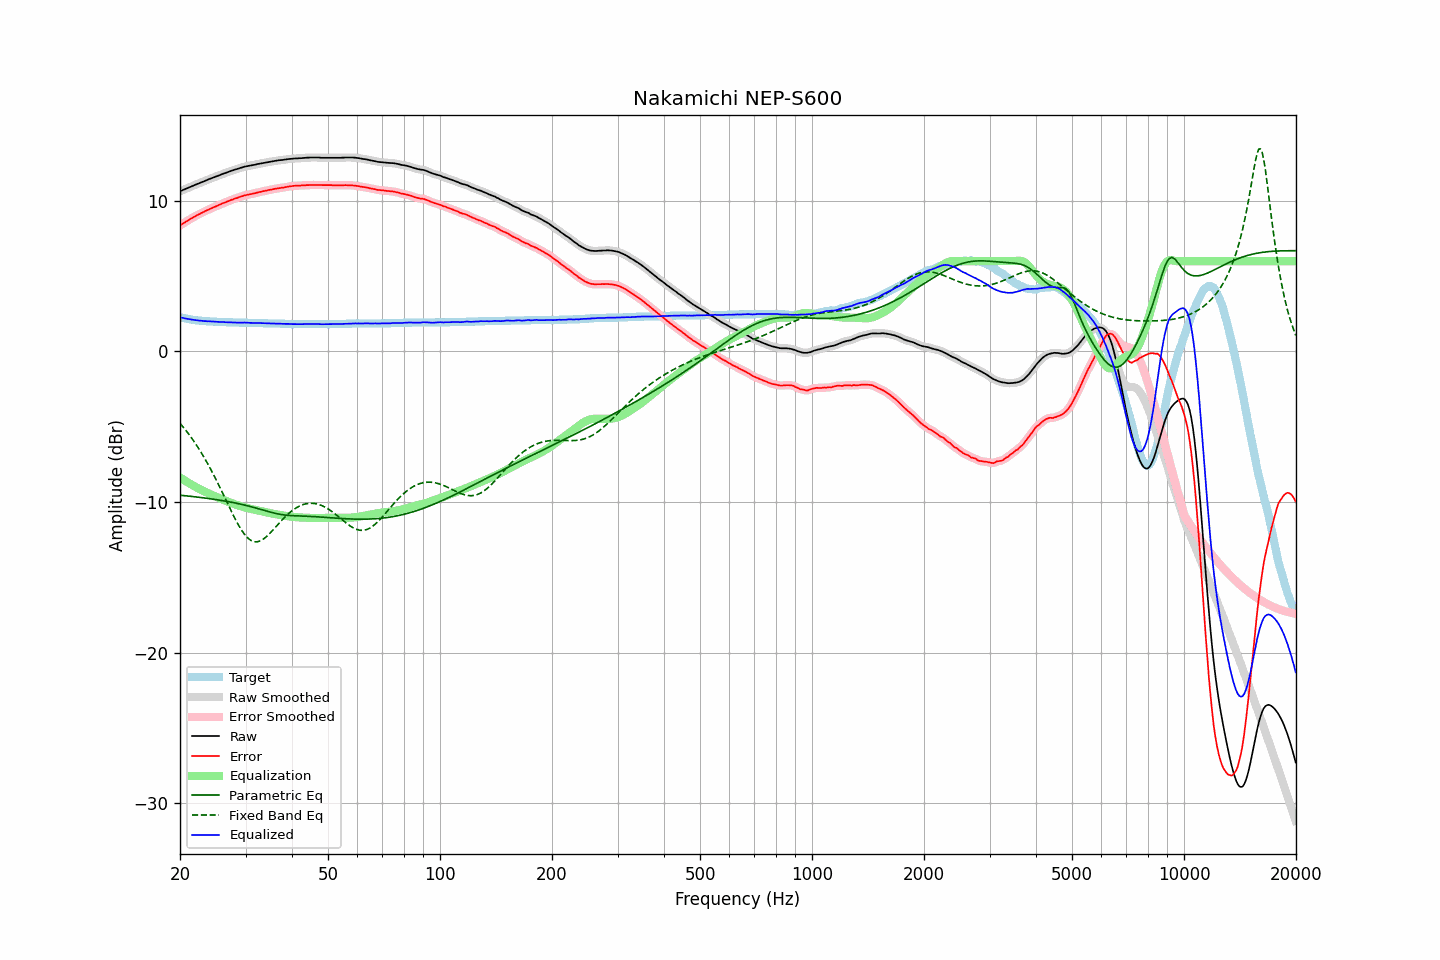

Source data for this figure (header and first rows):
frequency, raw, error, smoothed, error_smoothed, equalization, parametric_eq, fixed_band_eq, equalized_raw, equalized_smoothed, target
20.00, 10.64, 8.37, 10.64, 8.37, -8.37, -9.55, -4.77, 2.27, 2.27, 2.27
20.20, 10.68, 8.44, 10.69, 8.44, -8.44, -9.56, -4.89, 2.24, 2.25, 2.24
20.40, 10.73, 8.51, 10.73, 8.51, -8.51, -9.57, -5.02, 2.23, 2.22, 2.22
20.61, 10.77, 8.57, 10.77, 8.57, -8.57, -9.58, -5.15, 2.20, 2.20, 2.20
20.81, 10.82, 8.64, 10.82, 8.64, -8.64, -9.59, -5.29, 2.18, 2.18, 2.18
21.02, 10.86, 8.70, 10.86, 8.70, -8.71, -9.60, -5.43, 2.16, 2.16, 2.16
21.23, 10.91, 8.77, 10.91, 8.77, -8.77, -9.61, -5.57, 2.14, 2.14, 2.14
21.44, 10.95, 8.83, 10.95, 8.83, -8.83, -9.62, -5.71, 2.12, 2.12, 2.12
21.66, 11.00, 8.90, 11.00, 8.90, -8.89, -9.64, -5.86, 2.11, 2.11, 2.10
21.87, 11.04, 8.95, 11.05, 8.96, -8.95, -9.65, -6.02, 2.09, 2.09, 2.09
22.09, 11.09, 9.02, 11.09, 9.01, -9.01, -9.66, -6.18, 2.08, 2.08, 2.07
22.31, 11.13, 9.07, 11.13, 9.07, -9.07, -9.67, -6.34, 2.06, 2.06, 2.06
22.54, 11.17, 9.12, 11.18, 9.12, -9.12, -9.69, -6.51, 2.05, 2.05, 2.05
22.76, 11.22, 9.18, 11.22, 9.18, -9.18, -9.70, -6.68, 2.04, 2.04, 2.04
22.99, 11.26, 9.23, 11.26, 9.23, -9.23, -9.71, -6.85, 2.03, 2.03, 2.03
23.22, 11.30, 9.28, 11.31, 9.28, -9.29, -9.73, -7.04, 2.02, 2.02, 2.02
23.45, 11.35, 9.34, 11.35, 9.34, -9.34, -9.74, -7.22, 2.02, 2.01, 2.01
23.69, 11.39, 9.39, 11.40, 9.39, -9.39, -9.75, -7.41, 2.00, 2.01, 2.00
23.92, 11.44, 9.44, 11.44, 9.44, -9.44, -9.77, -7.60, 2.01, 2.00, 2.00
24.16, 11.48, 9.49, 11.48, 9.49, -9.48, -9.78, -7.80, 2.00, 2.00, 1.99
24.40, 11.52, 9.53, 11.52, 9.53, -9.53, -9.80, -8.00, 1.99, 1.99, 1.99
24.65, 11.56, 9.58, 11.56, 9.58, -9.58, -9.81, -8.21, 1.98, 1.98, 1.98
24.89, 11.60, 9.62, 11.60, 9.62, -9.63, -9.83, -8.42, 1.98, 1.98, 1.98
25.14, 11.64, 9.67, 11.64, 9.67, -9.67, -9.85, -8.63, 1.97, 1.97, 1.97
25.39, 11.68, 9.72, 11.68, 9.72, -9.72, -9.86, -8.85, 1.96, 1.96, 1.96
25.65, 11.72, 9.76, 11.73, 9.77, -9.76, -9.88, -9.07, 1.96, 1.96, 1.96
25.91, 11.77, 9.82, 11.77, 9.81, -9.81, -9.90, -9.29, 1.96, 1.96, 1.95
26.16, 11.81, 9.86, 11.81, 9.86, -9.85, -9.92, -9.51, 1.96, 1.95, 1.95
26.43, 11.84, 9.89, 11.85, 9.90, -9.90, -9.93, -9.73, 1.94, 1.95, 1.95
26.69, 11.88, 9.94, 11.88, 9.94, -9.94, -9.95, -9.96, 1.94, 1.94, 1.94
26.96, 11.92, 9.98, 11.92, 9.98, -9.98, -9.97, -10.18, 1.94, 1.94, 1.94
27.23, 11.96, 10.03, 11.96, 10.03, -10.02, -9.99, -10.41, 1.94, 1.94, 1.93
27.50, 12.00, 10.07, 12.00, 10.07, -10.06, -10.01, -10.63, 1.94, 1.94, 1.93
27.77, 12.03, 10.10, 12.04, 10.11, -10.10, -10.03, -10.84, 1.93, 1.93, 1.93
28.05, 12.07, 10.15, 12.07, 10.14, -10.14, -10.05, -11.06, 1.93, 1.93, 1.92
28.33, 12.10, 10.18, 12.10, 10.18, -10.18, -10.08, -11.26, 1.92, 1.92, 1.92
28.62, 12.13, 10.21, 12.14, 10.22, -10.22, -10.10, -11.46, 1.91, 1.92, 1.92
28.90, 12.17, 10.26, 12.17, 10.25, -10.26, -10.12, -11.64, 1.92, 1.91, 1.91
29.19, 12.20, 10.29, 12.20, 10.29, -10.29, -10.15, -11.82, 1.91, 1.91, 1.91
29.48, 12.23, 10.32, 12.24, 10.32, -10.32, -10.17, -11.98, 1.91, 1.92, 1.91
29.78, 12.27, 10.36, 12.27, 10.35, -10.35, -10.20, -12.13, 1.92, 1.92, 1.91
30.08, 12.29, 10.38, 12.29, 10.38, -10.38, -10.22, -12.25, 1.91, 1.91, 1.91
30.38, 12.31, 10.41, 12.31, 10.41, -10.40, -10.25, -12.37, 1.91, 1.91, 1.90
30.68, 12.33, 10.43, 12.33, 10.43, -10.43, -10.27, -12.46, 1.90, 1.90, 1.90
30.99, 12.35, 10.45, 12.35, 10.45, -10.45, -10.30, -12.54, 1.90, 1.90, 1.90
31.30, 12.37, 10.47, 12.37, 10.47, -10.48, -10.33, -12.59, 1.90, 1.89, 1.90
31.61, 12.39, 10.50, 12.39, 10.50, -10.50, -10.36, -12.63, 1.89, 1.89, 1.89
31.93, 12.41, 10.52, 12.42, 10.52, -10.52, -10.39, -12.64, 1.89, 1.89, 1.89
32.24, 12.44, 10.55, 12.44, 10.55, -10.55, -10.42, -12.64, 1.89, 1.89, 1.89
32.57, 12.46, 10.58, 12.46, 10.57, -10.57, -10.45, -12.61, 1.89, 1.89, 1.88
32.89, 12.48, 10.60, 12.48, 10.60, -10.60, -10.48, -12.57, 1.88, 1.88, 1.88
33.22, 12.50, 10.62, 12.50, 10.62, -10.62, -10.51, -12.52, 1.88, 1.88, 1.88
33.55, 12.52, 10.65, 12.52, 10.65, -10.65, -10.54, -12.45, 1.88, 1.88, 1.87
33.89, 12.54, 10.67, 12.54, 10.67, -10.67, -10.57, -12.37, 1.87, 1.87, 1.87
34.23, 12.56, 10.69, 12.56, 10.69, -10.69, -10.60, -12.28, 1.87, 1.87, 1.87
34.57, 12.58, 10.72, 12.58, 10.71, -10.72, -10.63, -12.17, 1.87, 1.87, 1.86
34.92, 12.60, 10.74, 12.60, 10.74, -10.74, -10.66, -12.07, 1.86, 1.86, 1.86
35.27, 12.61, 10.75, 12.62, 10.76, -10.76, -10.69, -11.95, 1.85, 1.86, 1.86
35.62, 12.63, 10.78, 12.63, 10.78, -10.78, -10.72, -11.84, 1.85, 1.85, 1.85
35.97, 12.65, 10.80, 12.65, 10.80, -10.80, -10.74, -11.72, 1.85, 1.85, 1.85
... 635 more rows
